Run: headless pygame with SDL's dummy video driver; simulated clock (each Clock.tick advances the game by its frame time, no real sleeping); random seed 0; keys injected as events and as key.get_pressed() state; no mouse input; restart key SPACE tapped at the start of phases 3 and 4.
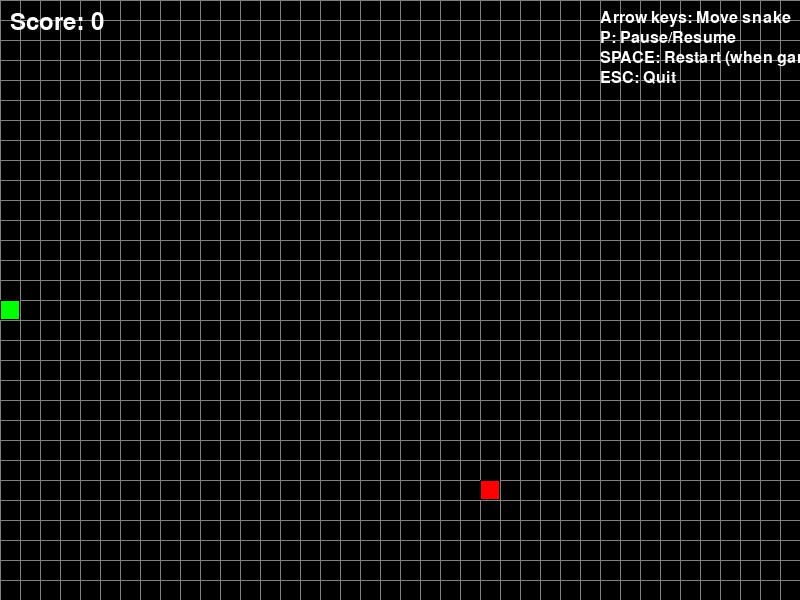
Frame 1 of 4 · flips 1–60 · no input
Frame 2 of 4 · flips 61–180 · tapped SPACE, RETURN · held RIGHT (→), D · screen unchanged from frame 1, image omitted
Frame 3 of 4 · flips 181–300 · tapped SPACE · held DOWN (↓), S · screen unchanged from frame 2, image omitted
Frame 4 of 4 · flips 301–420 · tapped SPACE · held LEFT (←), A, UP (↑), W · screen unchanged from frame 3, image omitted

The pygame program that drew these frames:

import pygame
import random
import sys

# Initialize Pygame
pygame.init()

# Constants
WINDOW_WIDTH = 800
WINDOW_HEIGHT = 600
GRID_SIZE = 20
GRID_WIDTH = WINDOW_WIDTH // GRID_SIZE
GRID_HEIGHT = WINDOW_HEIGHT // GRID_SIZE

# Colors
BLACK = (0, 0, 0)
WHITE = (255, 255, 255)
GREEN = (0, 255, 0)
RED = (255, 0, 0)
BLUE = (0, 0, 255)
GRAY = (128, 128, 128)

# Directions
UP = (0, -1)
DOWN = (0, 1)
LEFT = (-1, 0)
RIGHT = (1, 0)

class Snake:
    def __init__(self):
        self.positions = [(GRID_WIDTH // 2, GRID_HEIGHT // 2)]
        self.direction = RIGHT
        self.grow = False
        
    def move(self):
        head_x, head_y = self.positions[0]
        dx, dy = self.direction
        new_head = ((head_x + dx) % GRID_WIDTH, (head_y + dy) % GRID_HEIGHT)
        
        if new_head in self.positions[1:]:
            return False
        
        self.positions.insert(0, new_head)
        
        if not self.grow:
            self.positions.pop()
        else:
            self.grow = False
            
        return True
    
    def change_direction(self, new_direction):
        if (new_direction[0] * -1, new_direction[1] * -1) != self.direction:
            self.direction = new_direction
    
    def check_collision(self, position):
        return position in self.positions
    
    def draw(self, surface):
        for i, (x, y) in enumerate(self.positions):
            color = GREEN if i == 0 else BLUE
            rect = pygame.Rect(x * GRID_SIZE, y * GRID_SIZE, GRID_SIZE, GRID_SIZE)
            pygame.draw.rect(surface, color, rect)
            pygame.draw.rect(surface, BLACK, rect, 1)

class Food:
    def __init__(self):
        self.position = (0, 0)
        self.randomize_position()
        
    def randomize_position(self):
        self.position = (random.randint(0, GRID_WIDTH - 1), random.randint(0, GRID_HEIGHT - 1))
        
    def draw(self, surface):
        rect = pygame.Rect(self.position[0] * GRID_SIZE, self.position[1] * GRID_SIZE, GRID_SIZE, GRID_SIZE)
        pygame.draw.rect(surface, RED, rect)
        pygame.draw.rect(surface, BLACK, rect, 1)

class Game:
    def __init__(self):
        self.screen = pygame.display.set_mode((WINDOW_WIDTH, WINDOW_HEIGHT))
        pygame.display.set_caption("Snake Game")
        self.clock = pygame.time.Clock()
        self.font = pygame.font.Font(None, 36)
        self.small_font = pygame.font.Font(None, 24)
        
        self.reset_game()
        
    def reset_game(self):
        self.snake = Snake()
        self.food = Food()
        self.score = 0
        self.game_over = False
        self.paused = False
        
    def handle_events(self):
        for event in pygame.event.get():
            if event.type == pygame.QUIT:
                return False
            elif event.type == pygame.KEYDOWN:
                if event.key == pygame.K_ESCAPE:
                    return False
                elif event.key == pygame.K_SPACE and self.game_over:
                    self.reset_game()
                elif event.key == pygame.K_p:
                    self.paused = not self.paused
                elif not self.game_over and not self.paused:
                    if event.key == pygame.K_UP:
                        self.snake.change_direction(UP)
                    elif event.key == pygame.K_DOWN:
                        self.snake.change_direction(DOWN)
                    elif event.key == pygame.K_LEFT:
                        self.snake.change_direction(LEFT)
                    elif event.key == pygame.K_RIGHT:
                        self.snake.change_direction(RIGHT)
        return True
    
    def update(self):
        if not self.game_over and not self.paused:
            if not self.snake.move():
                self.game_over = True
                
            if self.snake.positions[0] == self.food.position:
                self.snake.grow = True
                self.score += 10
                self.food.randomize_position()
                
                while self.food.position in self.snake.positions:
                    self.food.randomize_position()
    
    def draw(self):
        self.screen.fill(BLACK)
        
        # Draw grid
        for x in range(0, WINDOW_WIDTH, GRID_SIZE):
            pygame.draw.line(self.screen, GRAY, (x, 0), (x, WINDOW_HEIGHT))
        for y in range(0, WINDOW_HEIGHT, GRID_SIZE):
            pygame.draw.line(self.screen, GRAY, (0, y), (WINDOW_WIDTH, y))
        
        # Draw game elements
        self.snake.draw(self.screen)
        self.food.draw(self.screen)
        
        # Draw score
        score_text = self.font.render(f"Score: {self.score}", True, WHITE)
        self.screen.blit(score_text, (10, 10))
        
        # Draw pause indicator
        if self.paused:
            pause_text = self.small_font.render("PAUSED - Press P to resume", True, WHITE)
            self.screen.blit(pause_text, (WINDOW_WIDTH // 2 - 100, 10))
        
        # Draw game over screen
        if self.game_over:
            game_over_text = self.font.render("GAME OVER", True, WHITE)
            restart_text = self.small_font.render("Press SPACE to restart", True, WHITE)
            
            self.screen.blit(game_over_text, (WINDOW_WIDTH // 2 - 80, WINDOW_HEIGHT // 2 - 30))
            self.screen.blit(restart_text, (WINDOW_WIDTH // 2 - 80, WINDOW_HEIGHT // 2 + 10))
        
        # Draw instructions
        instructions = [
            "Arrow keys: Move snake",
            "P: Pause/Resume",
            "SPACE: Restart (when game over)",
            "ESC: Quit"
        ]
        
        for i, instruction in enumerate(instructions):
            text = self.small_font.render(instruction, True, WHITE)
            self.screen.blit(text, (WINDOW_WIDTH - 200, 10 + i * 20))
    
    def run(self):
        running = True
        while running:
            running = self.handle_events()
            self.update()
            self.draw()
            pygame.display.flip()
            self.clock.tick(10)  # Control game speed
        
        pygame.quit()
        sys.exit()

if __name__ == "__main__":
    game = Game()
    game.run()
